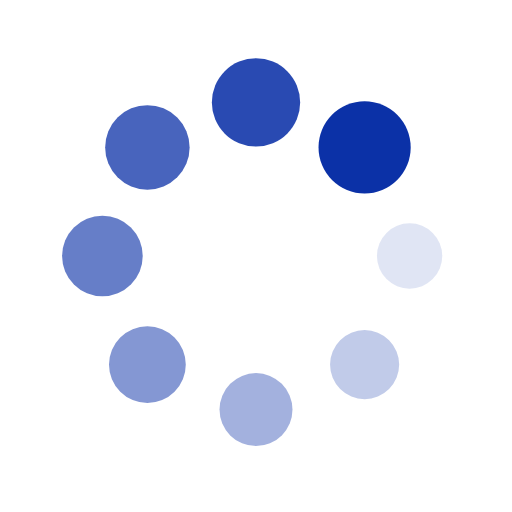
t = 0.00 s
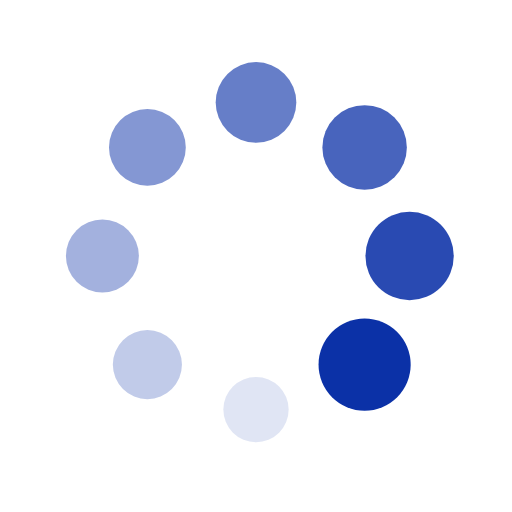
t = 0.25 s
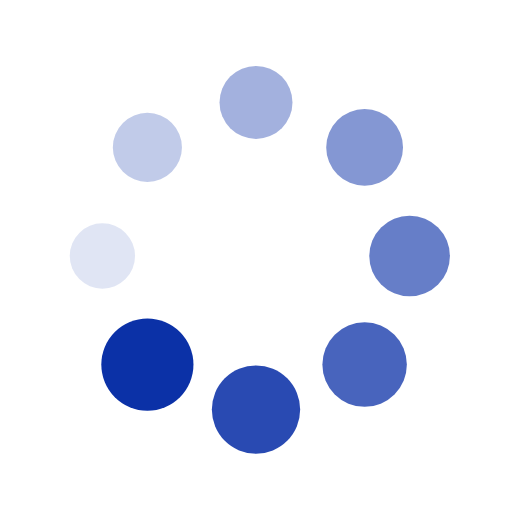
t = 0.50 s
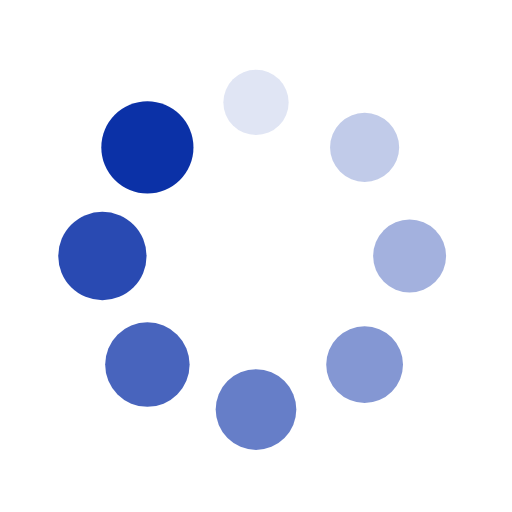
t = 0.75 s

The animated SVG that drew these frames (rendered in a browser with its animation timeline set to each time). Animation: 16 SMIL elements (animate=8,animateTransform=8); one cycle of 1.00 s, repeats indefinitely.

<svg xmlns="http://www.w3.org/2000/svg" viewBox="0 0 100 100" preserveAspectRatio="xMidYMid" width="200" height="200" style="shape-rendering: auto; display: block; background: transparent;" xmlns:xlink="http://www.w3.org/1999/xlink"><g><g transform="translate(80,50)">
<g transform="rotate(0)">
<circle fill-opacity="1" fill="#0b31a7" r="6" cy="0" cx="0">
  <animateTransform repeatCount="indefinite" dur="1s" keyTimes="0;1" values="1.5 1.5;1 1" begin="-0.875s" type="scale" attributeName="transform"></animateTransform>
  <animate begin="-0.875s" values="1;0" repeatCount="indefinite" dur="1s" keyTimes="0;1" attributeName="fill-opacity"></animate>
</circle>
</g>
</g><g transform="translate(71.21320343559643,71.21320343559643)">
<g transform="rotate(45)">
<circle fill-opacity="0.875" fill="#0b31a7" r="6" cy="0" cx="0">
  <animateTransform repeatCount="indefinite" dur="1s" keyTimes="0;1" values="1.5 1.5;1 1" begin="-0.75s" type="scale" attributeName="transform"></animateTransform>
  <animate begin="-0.75s" values="1;0" repeatCount="indefinite" dur="1s" keyTimes="0;1" attributeName="fill-opacity"></animate>
</circle>
</g>
</g><g transform="translate(50,80)">
<g transform="rotate(90)">
<circle fill-opacity="0.75" fill="#0b31a7" r="6" cy="0" cx="0">
  <animateTransform repeatCount="indefinite" dur="1s" keyTimes="0;1" values="1.5 1.5;1 1" begin="-0.625s" type="scale" attributeName="transform"></animateTransform>
  <animate begin="-0.625s" values="1;0" repeatCount="indefinite" dur="1s" keyTimes="0;1" attributeName="fill-opacity"></animate>
</circle>
</g>
</g><g transform="translate(28.786796564403577,71.21320343559643)">
<g transform="rotate(135)">
<circle fill-opacity="0.625" fill="#0b31a7" r="6" cy="0" cx="0">
  <animateTransform repeatCount="indefinite" dur="1s" keyTimes="0;1" values="1.5 1.5;1 1" begin="-0.5s" type="scale" attributeName="transform"></animateTransform>
  <animate begin="-0.5s" values="1;0" repeatCount="indefinite" dur="1s" keyTimes="0;1" attributeName="fill-opacity"></animate>
</circle>
</g>
</g><g transform="translate(20,50.00000000000001)">
<g transform="rotate(180)">
<circle fill-opacity="0.5" fill="#0b31a7" r="6" cy="0" cx="0">
  <animateTransform repeatCount="indefinite" dur="1s" keyTimes="0;1" values="1.5 1.5;1 1" begin="-0.375s" type="scale" attributeName="transform"></animateTransform>
  <animate begin="-0.375s" values="1;0" repeatCount="indefinite" dur="1s" keyTimes="0;1" attributeName="fill-opacity"></animate>
</circle>
</g>
</g><g transform="translate(28.78679656440357,28.786796564403577)">
<g transform="rotate(225)">
<circle fill-opacity="0.375" fill="#0b31a7" r="6" cy="0" cx="0">
  <animateTransform repeatCount="indefinite" dur="1s" keyTimes="0;1" values="1.5 1.5;1 1" begin="-0.25s" type="scale" attributeName="transform"></animateTransform>
  <animate begin="-0.25s" values="1;0" repeatCount="indefinite" dur="1s" keyTimes="0;1" attributeName="fill-opacity"></animate>
</circle>
</g>
</g><g transform="translate(49.99999999999999,20)">
<g transform="rotate(270)">
<circle fill-opacity="0.25" fill="#0b31a7" r="6" cy="0" cx="0">
  <animateTransform repeatCount="indefinite" dur="1s" keyTimes="0;1" values="1.5 1.5;1 1" begin="-0.125s" type="scale" attributeName="transform"></animateTransform>
  <animate begin="-0.125s" values="1;0" repeatCount="indefinite" dur="1s" keyTimes="0;1" attributeName="fill-opacity"></animate>
</circle>
</g>
</g><g transform="translate(71.21320343559643,28.78679656440357)">
<g transform="rotate(315)">
<circle fill-opacity="0.125" fill="#0b31a7" r="6" cy="0" cx="0">
  <animateTransform repeatCount="indefinite" dur="1s" keyTimes="0;1" values="1.5 1.5;1 1" begin="0s" type="scale" attributeName="transform"></animateTransform>
  <animate begin="0s" values="1;0" repeatCount="indefinite" dur="1s" keyTimes="0;1" attributeName="fill-opacity"></animate>
</circle>
</g>
</g><g></g></g><!-- [ldio] generated by https://loading.io --></svg>
